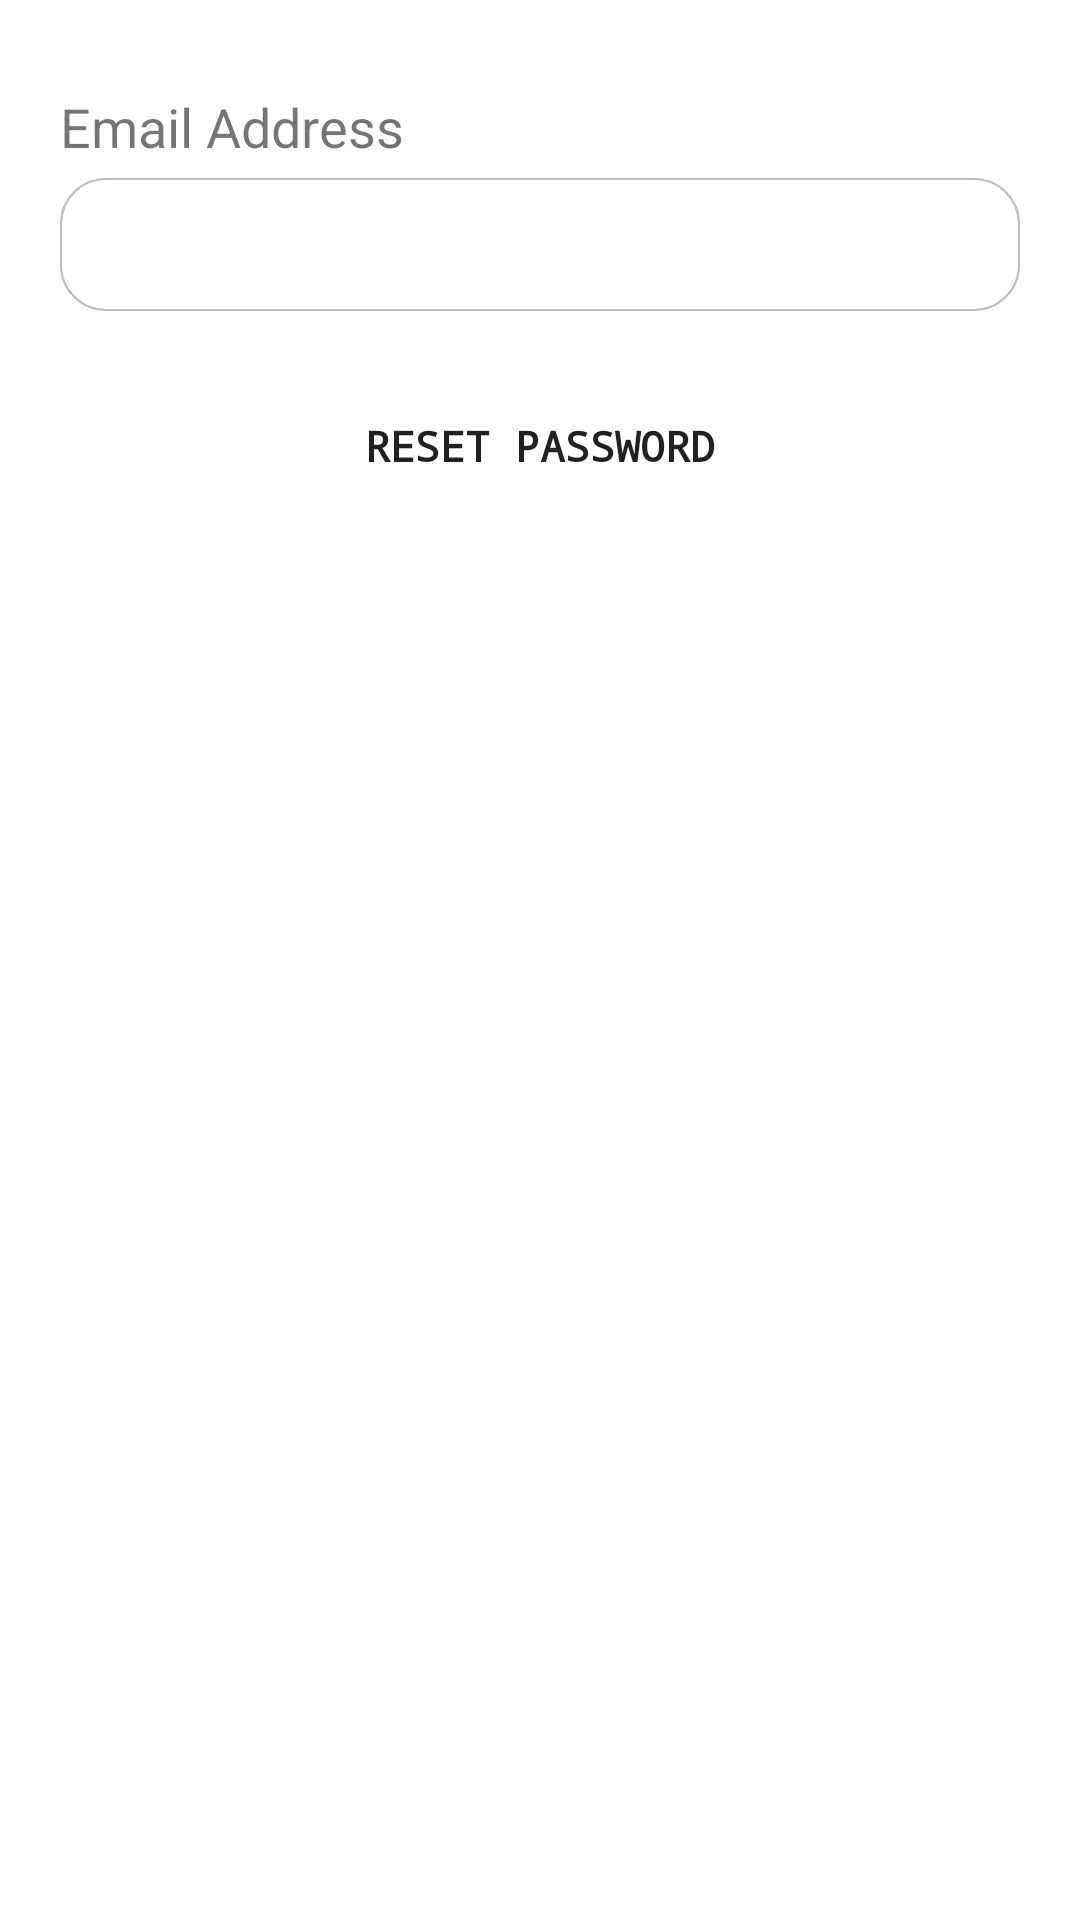

This screen was rendered from an Android layout file. Write that file and the resources it references.
<!-- AndroidManifest.xml: application theme Theme.LookBackApp -->
<!-- res/layout/activity_forgot_password.xml -->
<?xml version="1.0" encoding="utf-8"?>
<androidx.appcompat.widget.LinearLayoutCompat xmlns:android="http://schemas.android.com/apk/res/android"
    android:layout_width="match_parent"
    android:orientation="vertical"
    android:layout_height="match_parent">


    <TextView
        android:layout_marginRight="20dp"
        android:layout_marginLeft="20dp"
        android:layout_marginTop="30dp"
        android:text="Email Address"
        android:textSize="18sp"
        android:layout_width="match_parent"
        android:layout_height="wrap_content"/>

    <EditText
        android:layout_marginTop="5dp"
        android:layout_marginRight="20dp"
        android:layout_marginLeft="20dp"
        android:id="@+id/edit_email"
        android:layout_width="match_parent"
        android:layout_height="wrap_content"
        android:padding="10dp"
        android:layout_centerHorizontal="true"
        android:background="@drawable/rounded_edittext" />

    <Button
        android:layout_marginTop="20dp"
        android:layout_gravity="center"
        android:id="@+id/btn_reset"
        android:layout_width="wrap_content"
        android:layout_height="50dp"
        android:layout_centerHorizontal="true"
        android:background="@drawable/roundedbutton"
        android:fontFamily="monospace"
        android:text="RESET PASSWORD"
        android:textStyle="bold" />



</androidx.appcompat.widget.LinearLayoutCompat>
<!-- resources referenced by this layout -->
<resources>
  <!-- drawable rounded_edittext (drawable-v24) -->
  <?xml version="1.0" encoding="utf-8"?>
  <selector xmlns:android="http://schemas.android.com/apk/res/android">
  
      <item android:state_pressed="true" android:state_focused="true">
          <shape>
              <solid android:color="#FF8000"/>
              <stroke
                  android:width="2.3dp"
                  android:color="#FF8000" />
              <corners
                  android:radius="15dp" />
          </shape>
      </item>
  
      <item android:state_pressed="true" android:state_focused="false">
          <shape>
              <solid android:color="#FF8000"/>
              <stroke
                  android:width="2.3dp"
                  android:color="#FF8000" />
              <corners
                  android:radius="15dp" />
          </shape>
      </item>
  
      <item android:state_pressed="false" android:state_focused="true">
          <shape>
              <solid android:color="#FFFFFF"/>
              <stroke
                  android:width="2.3dp"
                  android:color="#FF8000" />
              <corners
                  android:radius="15dp" />
          </shape>
      </item>
  
      <item android:state_pressed="false" android:state_focused="false">
          <shape>
              <solid
                  android:color="@color/white" />
              <stroke
                  android:width="0.7dp"
                  android:color="#BDBDBD" />
              <corners
                  android:radius="15dp" />
          </shape>
      </item>
  
      <item android:state_enabled="true">
          <shape>
              <padding
                  android:left="4dp"
                  android:top="4dp"
                  android:right="4dp"
                  android:bottom="4dp"
                  />
          </shape>
      </item>
  
  </selector>
  <style name="Theme.LookBackApp" parent="Theme.MaterialComponents.DayNight.NoActionBar">
          
          <item name="colorPrimary">#f1991a</item>
          <item name="colorPrimaryVariant">#f1991a</item>
          <item name="colorOnPrimary">@color/white</item>
          
          <item name="colorSecondary">#f1991a</item>
          <item name="colorSecondaryVariant">#f1991a</item>
          <item name="colorOnSecondary">@color/black</item>
          
          <item name="android:statusBarColor" tools:targetApi="l">@color/black</item>
          
      </style>
  <!-- not gathered from this repository: default colours our renderer supplied (Android Studio template values) -->
  <color name="black">#FF000000</color>
  <color name="white">#FFFFFFFF</color>
</resources>
